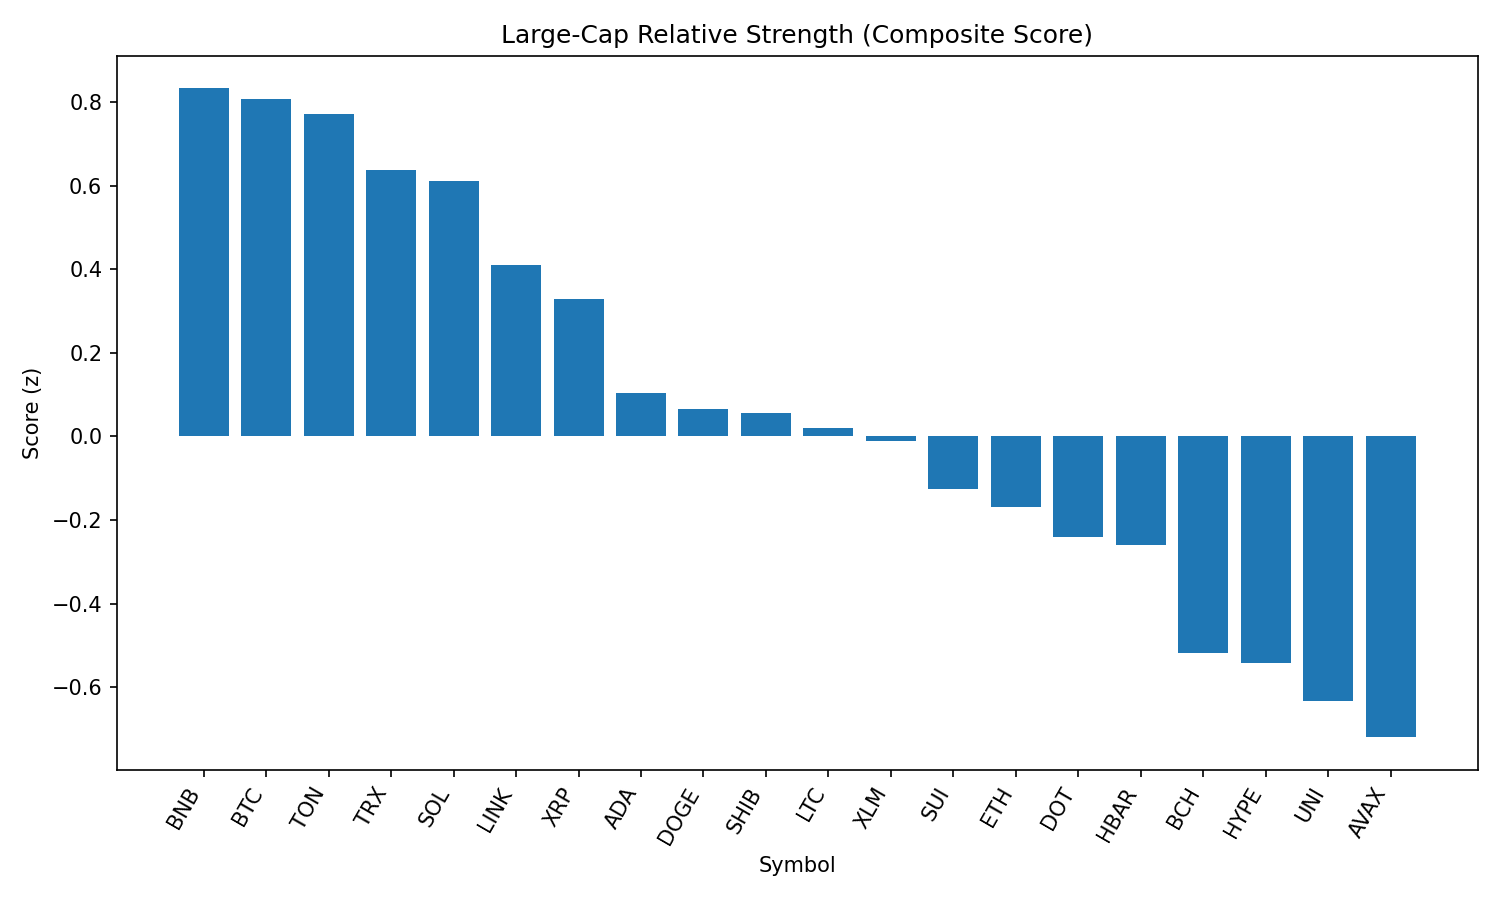

Values plotted in this chart, from the file beside it:
rank, name, symbol, price, pct_1h, pct_24h, pct_7d, pct_1h_vs_btc, pct_24h_vs_btc, pct_7d_vs_btc, market_cap_rank, market_cap, volume_usd, score
1, BNB, BNB, 855.4, -0.4902, -1.645, 0.4832, -0.1552, 1.355, 3.508, 5, 119170733800, 1619947124, 0.8328
2, Bitcoin, BTC, 109688, -0.335, -3, -3.025, 0.0, 0.0, 0.0, 1, 2184169631724, 38663281791, 0.8075
3, Toncoin, TON, 3.07, -0.2612, -3.159, -6.665, 0.07385, -0.1592, -3.64, 29, 7883710320, 287107031, 0.7726
4, TRON, TRX, 0.3401, -0.4865, -2.595, -4.889, -0.1515, 0.405, -1.865, 10, 32196183138, 771111005, 0.6384
5, Solana, SOL, 207.8, -0.6635, -2.742, 12.86, -0.3285, 0.2574, 15.88, 6, 112619027025, 12953673023, 0.6112
6, Chainlink, LINK, 23.4, -0.7351, -2.299, -6.639, -0.4001, 0.7005, -3.615, 13, 15876437582, 2855407210, 0.4102
7, XRP, XRP, 2.86, -0.5283, -4.622, -0.267, -0.1933, -1.622, 2.757, 3, 170151207906, 6400502758, 0.3296
8, Cardano, ADA, 0.8239, -0.6074, -5.286, -3.28, -0.2724, -2.286, -0.2559, 11, 30055685831, 1635207907, 0.103
9, Dogecoin, DOGE, 0.2135, -0.769, -4.556, -1.003, -0.434, -1.556, 2.021, 9, 32213685215, 1817686202, 0.06637
10, Shiba Inu, SHIB, 1.217e-05, -0.9028, -3.614, -2.268, -0.5678, -0.6143, 0.7562, 30, 7174130697, 187149836, 0.05714
11, Litecoin, LTC, 109.6, -0.9633, -3.282, -5.322, -0.6283, -0.2821, -2.298, 27, 8359018046, 485022566, 0.01904
12, Stellar, XLM, 0.3638, -0.6868, -5.239, -7.016, -0.3518, -2.239, -3.992, 20, 11415900325, 309338769, -0.009834
13, Sui, SUI, 3.33, -0.8716, -4.932, -3.449, -0.5366, -1.932, -0.424, 19, 11718812198, 1102804247, -0.125
14, Ethereum, ETH, 4348, -0.9152, -5.451, 0.1536, -0.5802, -2.451, 3.178, 2, 524896440868, 30583562190, -0.1693
15, Polkadot, DOT, 3.79, -1.059, -4.54, -0.6938, -0.724, -1.541, 2.331, 34, 5772894643, 384919506, -0.2403
16, Hedera, HBAR, 0.2292, -1.067, -4.506, -2.625, -0.7318, -1.507, 0.3991, 24, 9726086094, 308266149, -0.2603
17, Bitcoin Cash, BCH, 533.2, -1.237, -4.851, -5.279, -0.9022, -1.852, -2.255, 21, 10618210491, 241939894, -0.5191
18, Hyperliquid, HYPE, 44.2, -0.7567, -8.844, 5.41, -0.4217, -5.844, 8.434, 17, 11959768079, 400329402, -0.5418
19, Uniswap, UNI, 9.56, -1.283, -5.091, -8.4, -0.9476, -2.091, -5.375, 35, 5746995498, 308576043, -0.6321
20, Avalanche, AVAX, 23.83, -1.667, -3.755, 4.208, -1.332, -0.7552, 7.232, 22, 10094321237, 732056539, -0.7198
21, Cronos, CRO, 0.2949, -1.705, -13.9, 103.1, -1.37, -10.9, 106.1, 23, 9891095818, 1540478929, -1.488
